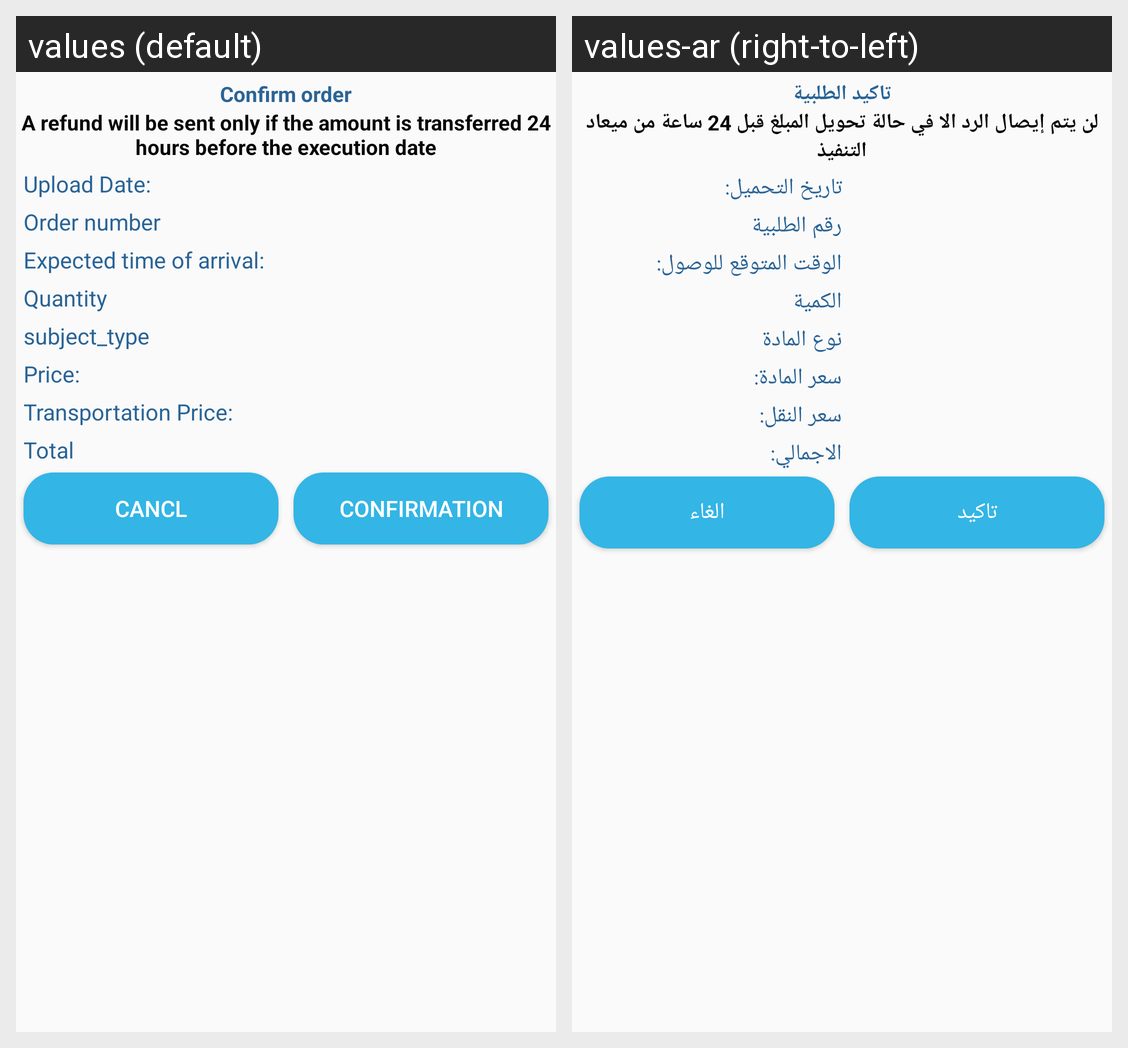

Strings drawn on this Android screen and how each of the app's shown locales translates them:
Android screen res/layout/review_the_order.xml rendered under 2 locales, left to right: values (default), values-ar (right-to-left). Device: Nexus 5 (rendered at 1080×1920; each locale shown at half size, 540×960, under a caption strip naming it); theme AppTheme.
Strings drawn on this screen, with the default value and each locale's value (text and hints the layout hard-codes, and strings that could not be matched under every locale, appear in the picture but are not listed):

confirm_order_review
  values: Confirm order
  values-ar: تاكيد الطلبية

tv_review
  values: A refund will be sent only if the amount is transferred 24 hours before the execution date
  values-ar: لن يتم إيصال الرد الا في حالة تحويل المبلغ قبل 24 ساعة من ميعاد التنفيذ

upload_date_review
  values: Upload Date:
  values-ar: تاريخ التحميل:

Order_number
  values: Order number
  values-ar: رقم الطلبية

expected_time_of_arrival_review
  values: Expected time of arrival:
  values-ar: الوقت المتوقع للوصول:

quantity
  values: Quantity
  values-ar: الكمية

subject_type_review
  values: subject_type
  values-ar: نوع المادة

price_review
  values: Price:
  values-ar: سعر المادة:

transportation_price_review
  values: Transportation Price:
  values-ar: سعر النقل:

total_review
  values: Total
  values-ar: الاجمالي:

bu_cancl
  values: Cancl
  values-ar: الغاء

confirmation_review
  values: Confirmation
  values-ar: تاكيد
